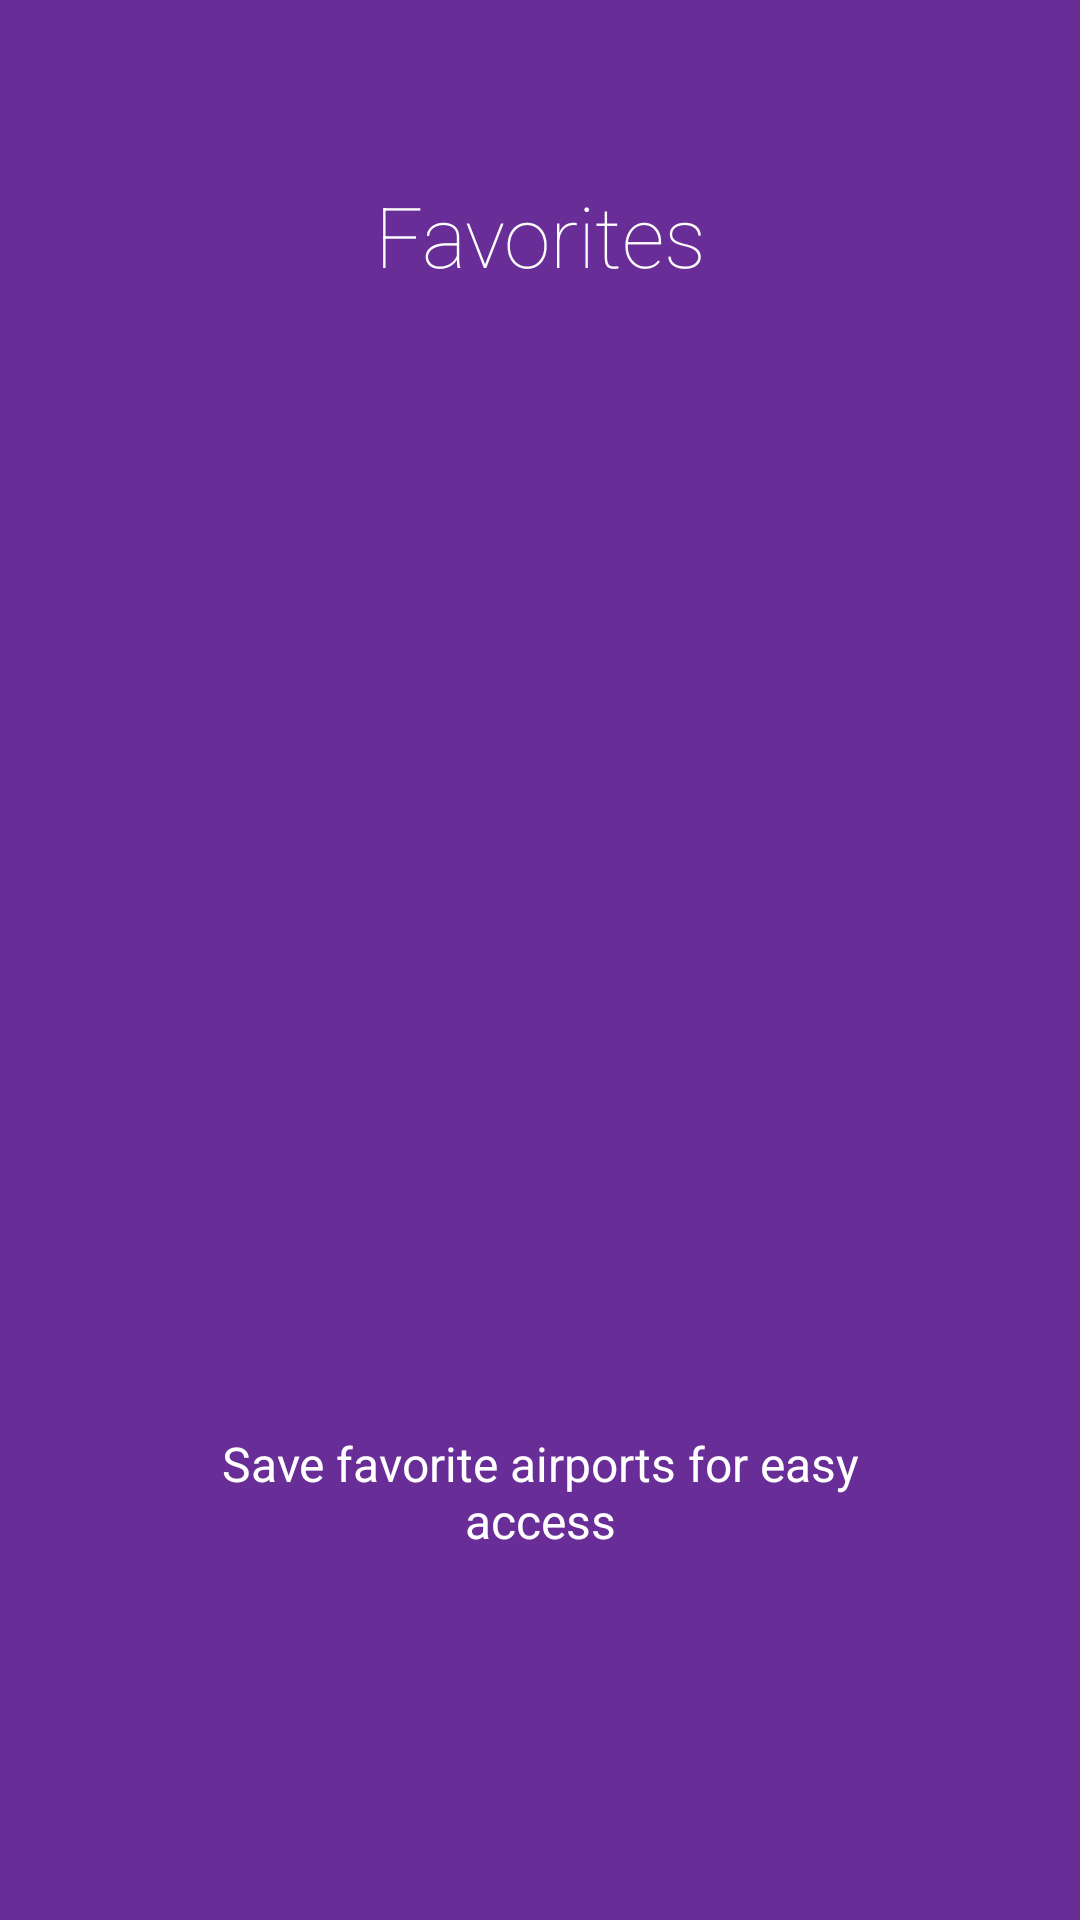

This screen was rendered from an Android layout file. Write that file and the resources it references.
<!-- AndroidManifest.xml: application theme AppTheme -->
<!-- res/layout/slide2.xml -->
<?xml version="1.0" encoding="utf-8"?>
<LinearLayout xmlns:android="http://schemas.android.com/apk/res/android"
    android:layout_width="match_parent"
    android:layout_height="match_parent"
    xmlns:app="http://schemas.android.com/apk/res-auto"
    android:layout_weight="10"
    android:background="@color/slides_background"
    android:orientation="vertical">

    <TextView
        android:layout_width="wrap_content"
        android:layout_height="0dp"
        android:layout_gravity="center"
        android:layout_weight="3"
        android:fontFamily="sans-serif-thin"
        android:gravity="center"
        android:paddingLeft="32dp"
        android:paddingRight="32dp"
        android:text="@string/favorite"
        android:textColor="#ffffff"
        android:textSize="28sp" />

    <LinearLayout
        android:layout_width="fill_parent"
        android:layout_height="0dp"
        android:layout_weight="5"
        android:gravity="center"
        android:orientation="horizontal">

        <ImageView
            android:layout_width="wrap_content"
            android:layout_height="wrap_content"
            android:layout_gravity="center"
            app:srcCompat="@drawable/ic_bookmark_border_white_24dp"
            android:gravity="center_vertical"
            android:layout_marginLeft="10dp"
            android:layout_marginRight="10dp"
            android:scaleX="2"
            android:scaleY="2"/>

        <ImageView
            android:layout_width="wrap_content"
            android:layout_height="wrap_content"
            android:layout_gravity="center"
            app:srcCompat="@android:drawable/arrow_up_float"
            android:gravity="center_horizontal|center_vertical"
            android:rotation="90"
            android:scaleX="1.5"
            android:scaleY="1.5"/>

        <ImageView
            android:layout_width="wrap_content"
            android:layout_height="wrap_content"
            android:layout_gravity="center"
            app:srcCompat="@drawable/ic_bookmark_white_24dp"
            android:gravity="center_horizontal|center_vertical"
            android:layout_marginLeft="10dp"
            android:layout_marginRight="10dp"
            android:scaleX="2"
            android:scaleY="2"/>
    </LinearLayout>

    <TextView
        android:layout_width="wrap_content"
        android:layout_height="0dp"
        android:layout_gravity="center"
        android:layout_weight="3"
        android:gravity="center"
        android:paddingLeft="64dp"
        android:paddingRight="64dp"
        android:text="@string/save_favorite_airports_for_easy_access"
        android:textColor="#ffffff"
        android:textSize="16sp" />

    <TextView
        android:layout_width="fill_parent"
        android:layout_height="64dp" />
</LinearLayout>
<!-- resources referenced by this layout -->
<resources>
  <color name="slides_background">#692d97</color>
  <string name="favorite">Favorites</string>
  <string name="save_favorite_airports_for_easy_access">Save favorite airports for easy access</string>
  <style name="AppTheme" parent="@android:style/Theme.Holo" />
</resources>
